Run: headless pygame with SDL's dummy video driver; simulated clock (each Clock.tick advances the game by its frame time, no real sleeping); random seed 0; keys injected as events and as key.get_pressed() state; no mouse input.
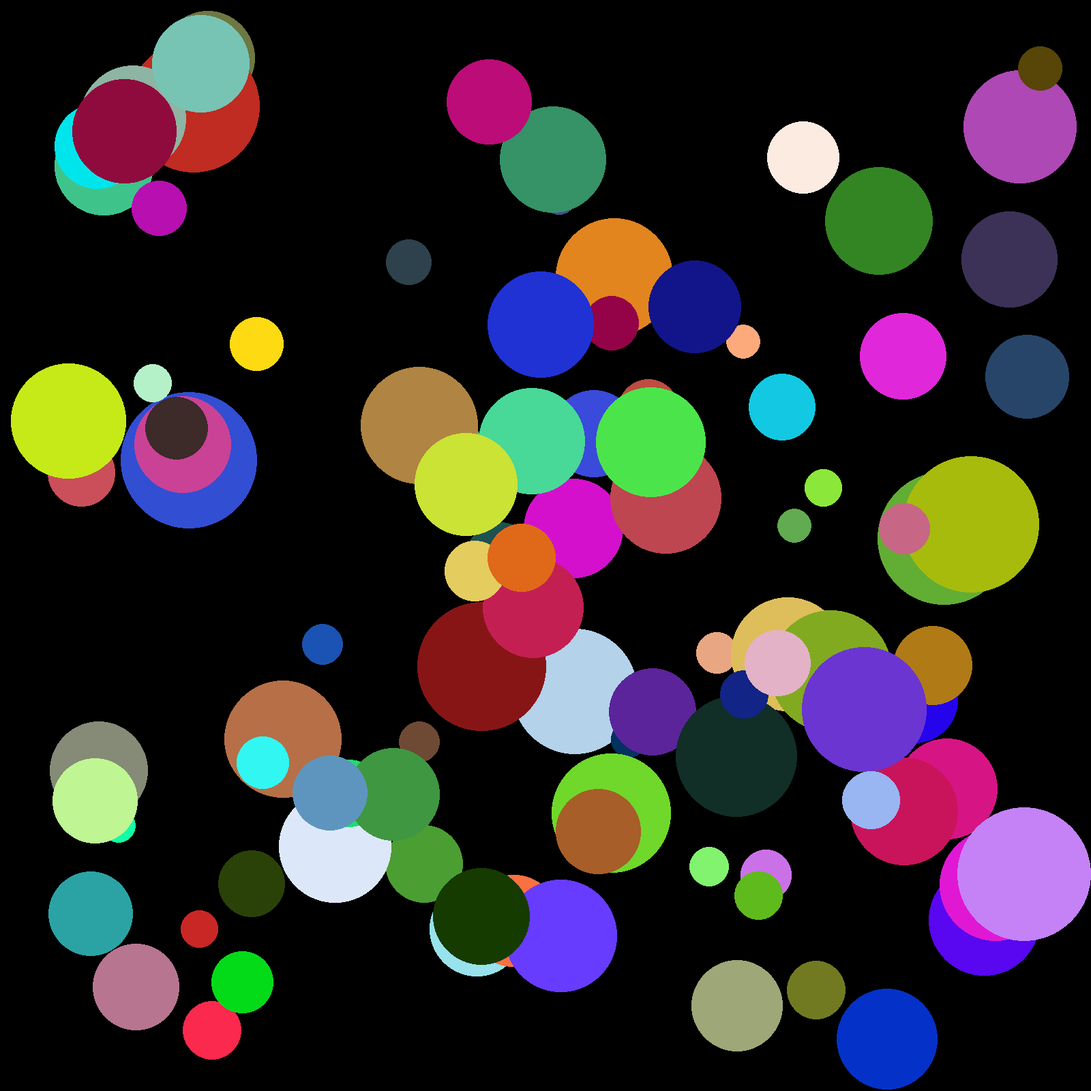
Frame 1 of 4 · flips 1–60 · no input
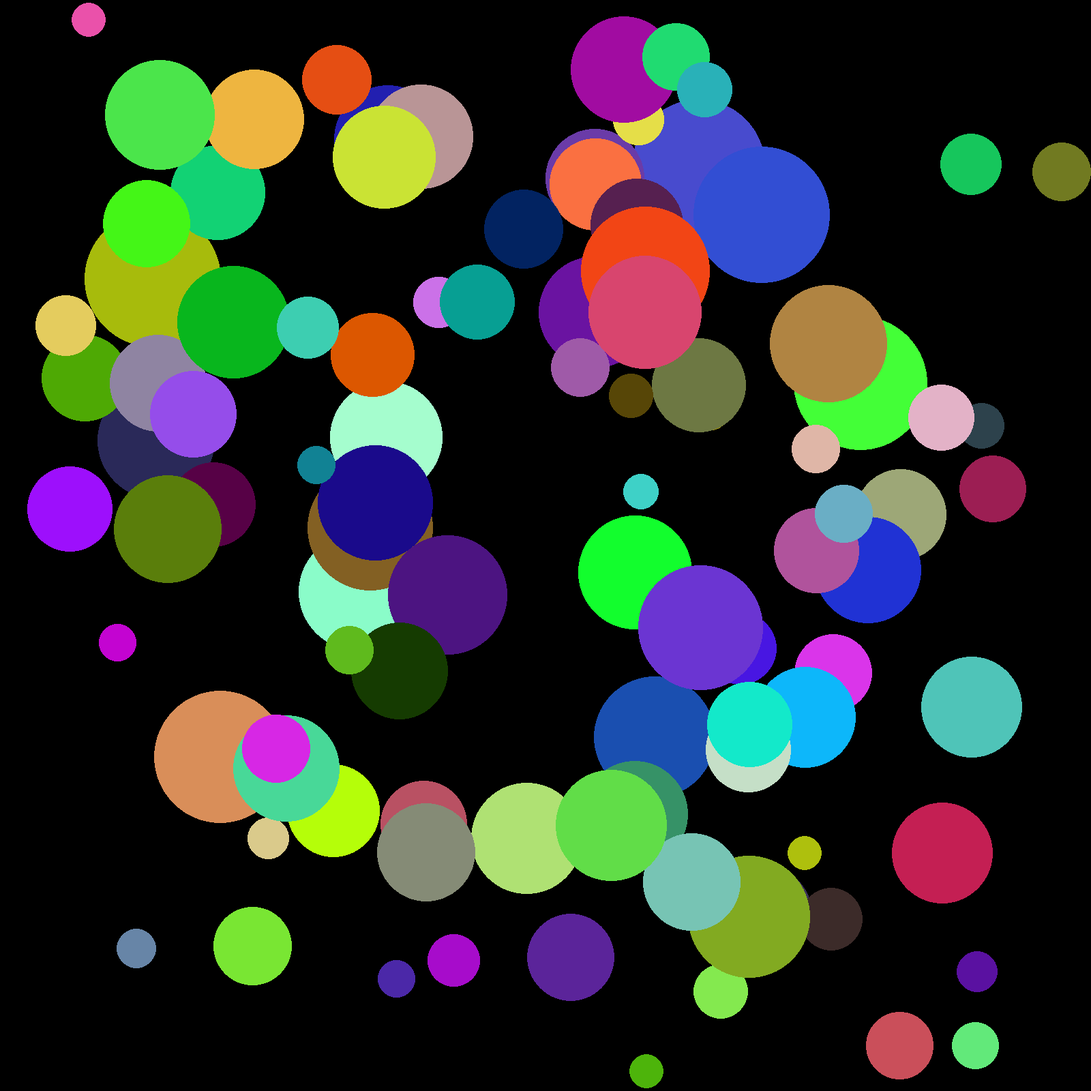
Frame 2 of 4 · flips 61–180 · tapped SPACE, RETURN · held RIGHT (→), D
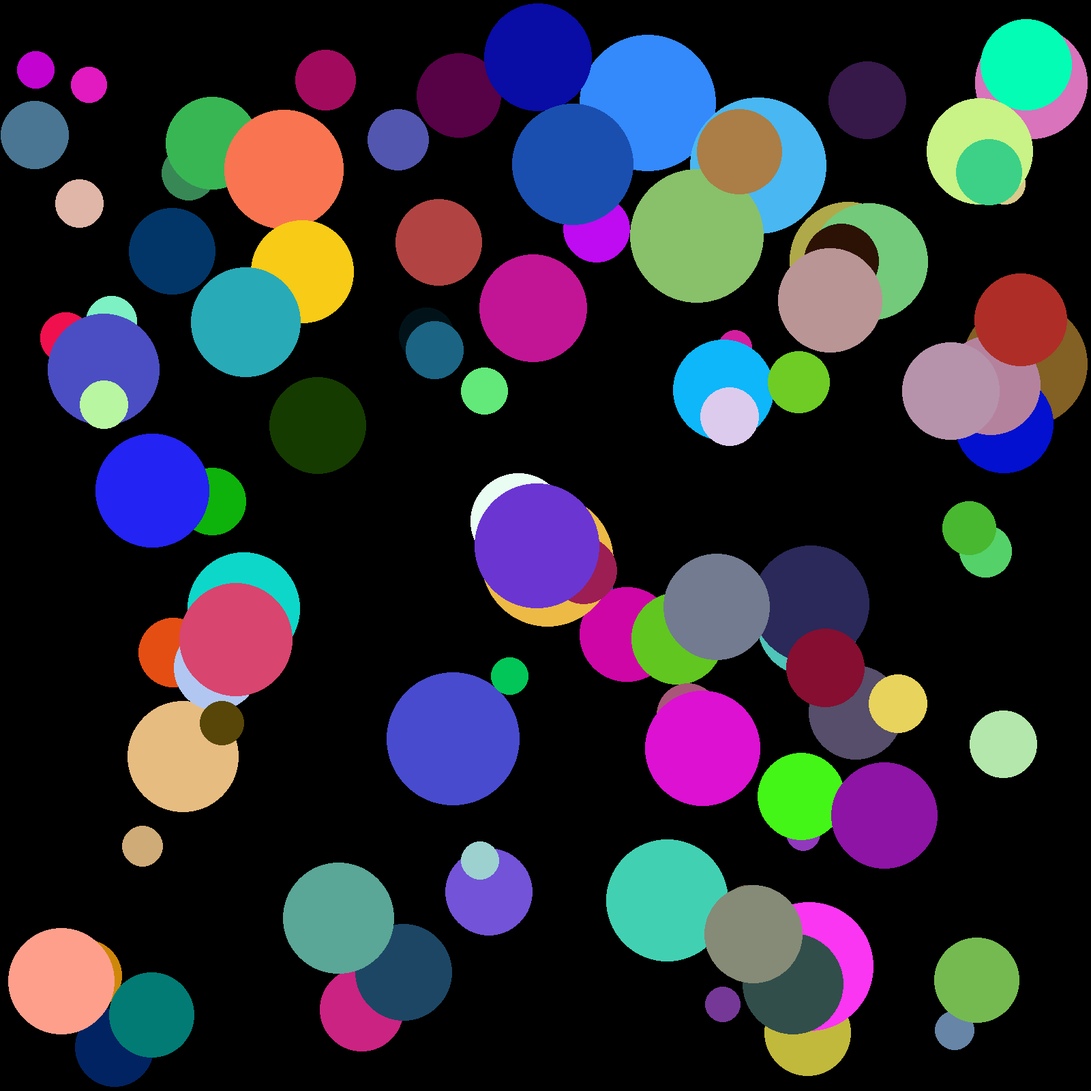
Frame 3 of 4 · flips 181–300 · held DOWN (↓), S
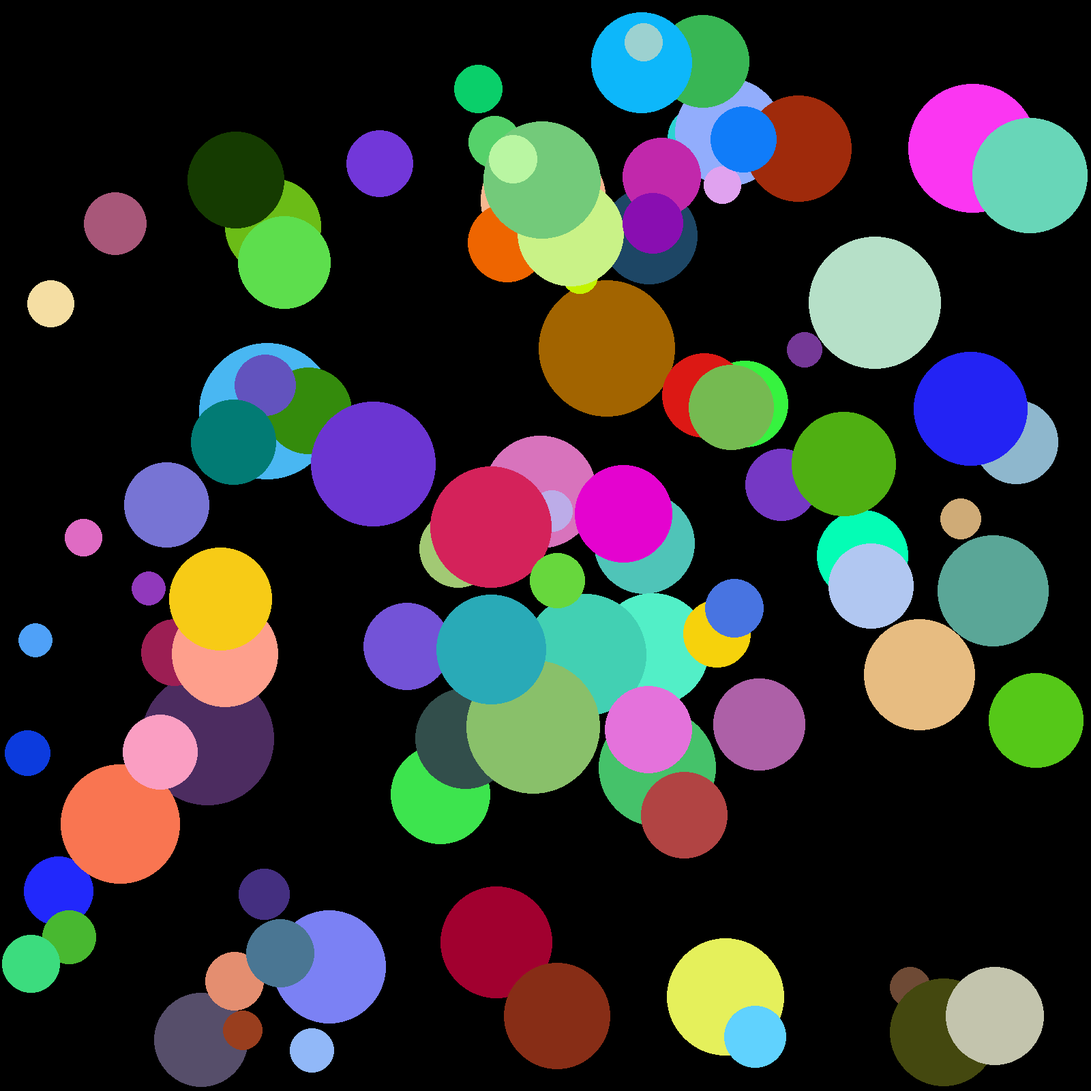
Frame 4 of 4 · flips 301–420 · held LEFT (←), A, UP (↑), W

The pygame program that drew these frames:

import pygame
from random import randint
from random import choice
import time

# a class is something that stores variables and functions in
# objects 
class Ball:
    # constructor(instance fields)
    def __init__(self, radius, color, x, y, xv, yv, path, rm):
        # assigning variables to the object
        self.radius = radius
        self.color = color
        self.x = x
        self.y = y
        self.xv = xv
        self.yv = yv
        self.oxv = xv
        self.oyv = yv
        self.path = path
        self.rm = rm
        self.points = []
        self.wall_hits = 0

        print(xv)
        print(yv)
        if self.oxv < 0:
            self.oxv = -self.oxv
        
        if self.x < screen_width/2 and self.y < screen_width/2:
            self.q = 2

        elif self.x < screen_width/2 and self.y > screen_width/2:
            self.q = 3

        elif self.x > screen_width/2 and self.y > screen_width/2:
            self.q = 4

        elif self.x > screen_width/2 and self.y < screen_width/2:
            self.q = 1
    
    def move(self):        
        #________________________________________________
        if self.x < screen_width/2 and self.y < screen_width/2:
            self.q = 2

        elif self.x < screen_width/2 and self.y > screen_width/2:
            self.q = 3

        elif self.x > screen_width/2 and self.y > screen_width/2:
            self.q = 4

        elif self.x > screen_width/2 and self.y < screen_width/2:
            self.q = 1
        # _____________________________________________________

        if self.rm:    
            if self.x >= screen_width - self.radius:
                self.wall_hits += 1
                print(f'xv before: {self.xv}')
                self.color = randcolor()    
                self.xv = -self.xv
                low = int(self.xv/2)
                high = int(-self.xv/2)
                if low > high:
                    low = -low
                    high = -high
                variance = randint(low, high)
                print(f'variance: {variance}')
                self.xv += variance
                if self.x + self.xv >= screen_width - self.radius:
                    self.xv = -self.oxv
                if self.xv > max_v:
                    self.xv = self.oxv
                print(f'xv after: {self.xv}')
                print("______________________")

            if self.x <= 0:
                print(f'xv before: {self.xv}')
                self.wall_hits += 1

                self.color = randcolor()    
                self.xv = -self.xv
                low = int(-self.xv/2)
                high = int(self.xv/2)
                if low > high:
                    low = -low
                    high = -high
                variance = randint(low, high)  
                print(f'variance: {variance}')
                self.xv += variance
                if self.x + self.xv <= 0:
                    self.xv = self.oxv
                if self.xv > max_v:
                    self.xv = self.oxv
                print(f'xv after: {self.xv}')
                print("______________________")
        else:
            if self.x >= screen_width - self.radius or self.x <= 0:
                self.xv = - self.xv
                self.wall_hits += 1

                self.color = randcolor()    

        if self.y >= screen_width - self.radius or self.y <= 0:
            self.yv = - self.yv
            self.wall_hits += 1

            self.color = randcolor()

        self.points.append([self.x, self.y, self.color])
        self.x += self.xv
        self.y += self.yv


        pygame.draw.ellipse(screen, self.color,
                            [self.x, self.y, 
                            self.radius, self.radius],
                            0)
        if self.path:
            for point in self.points:
                pygame.draw.ellipse(screen, point[2],
                                    [point[0], point[1],
                                    int(self.radius/4),
                                    int(self.radius/4)], 
                                    0)
    def get_wh(self):
        return self.wall_hits

# color format "rgb"
# (0, 0, 0)
#  r  g  b

def randcolor():
    r = randint(0, 255)
    g = randint(0, 255)
    b = randint(0, 255)
    return (r, g, b)

WHITE = (255, 255, 255)
BLACK = (0, 0, 0)
RED = (255, 0, 0)

# main game variables
bg_color = BLACK
screen_width = 1600

ball_amount = 100

max_v = 10
min_radius = 50
max_radius = 200

ball_list = []

done = False

pygame.init()
screen = pygame.display.set_mode((screen_width, screen_width))
pygame.display.set_caption('Ball')
clock = pygame.time.Clock()

def randball():
    ball_width = randint(min_radius, max_radius)
    ball_color = randcolor()
    ball_x = randint(ball_width, screen_width - ball_width)
    ball_y = randint(ball_width, screen_width - ball_width)

    ball_xv, ball_yv = 0, 0

    while (ball_xv == 0 or ball_yv == 0) or (ball_xv == ball_yv):
        ball_xv = randint(-max_v, max_v)
        ball_yv = randint(-max_v, max_v)

    ball = Ball(
                ball_width,
                ball_color,
                ball_x,
                ball_y,
                ball_xv,
                ball_yv,
                False,
                True
                )
    return ball  

def balls(ball_list):
    for i in range(ball_amount):
        ball = randball()
        ball_list.append(ball)
    return ball_list


ball_list = balls(ball_list)

while not done:
    for event in pygame.event.get():
        if event.type == pygame.QUIT:
            done = True
    screen.fill(bg_color)
    for i in range(len(ball_list)):
        ball_list[i].move()
    for i in range(len(ball_list)):
        if ball_list[i].get_wh() > 14:
            ball_list = balls([])
    pygame.display.update()
    clock.tick(60)

pygame.quit()
